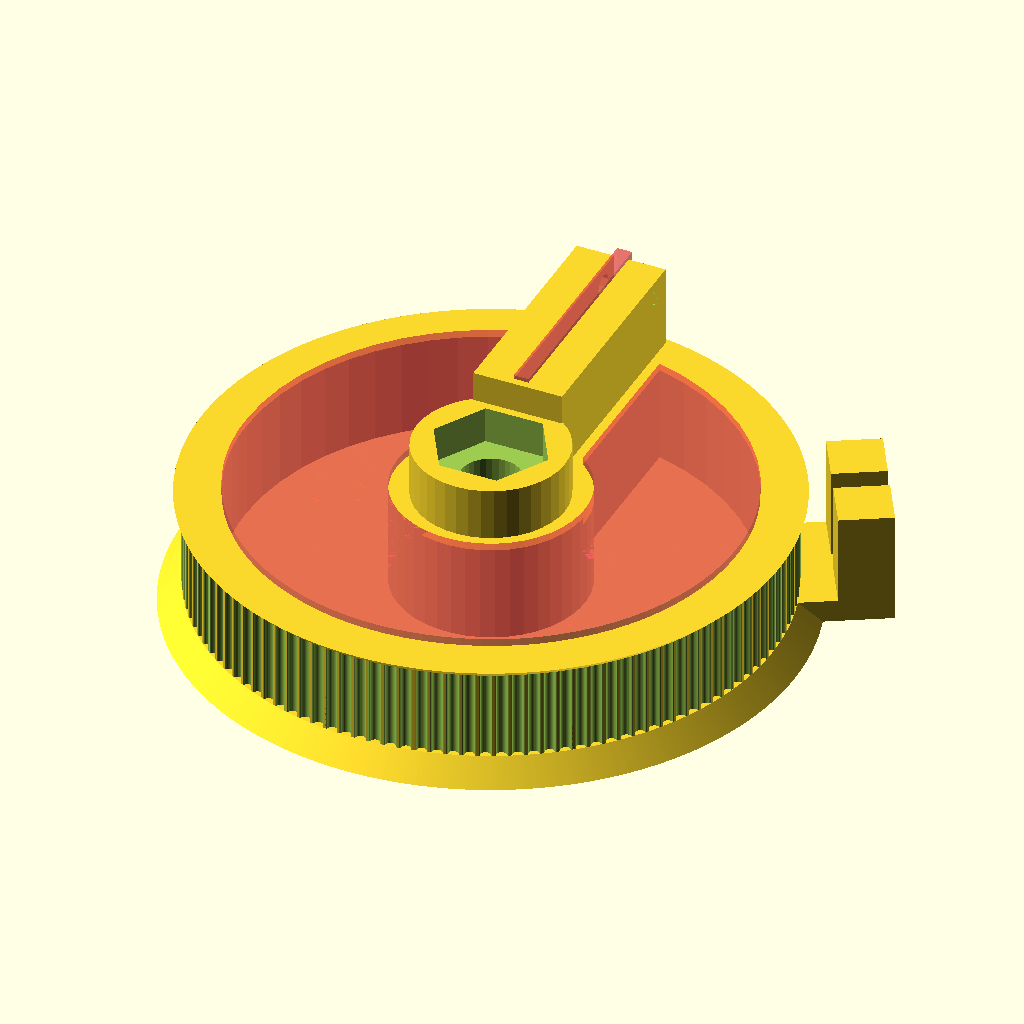
Cell 1 — every parameter at its default value.
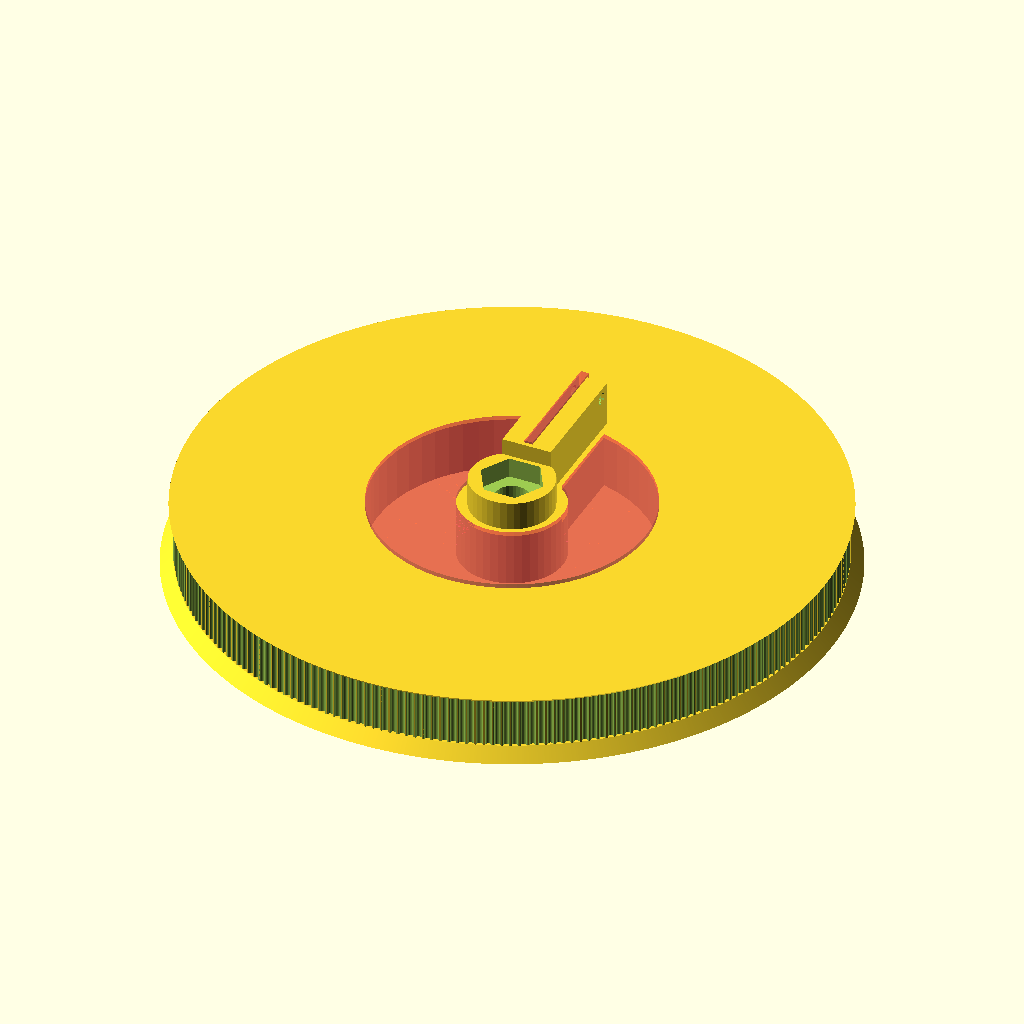
Cell 2 — teeth set to 240, the other parameters unchanged.
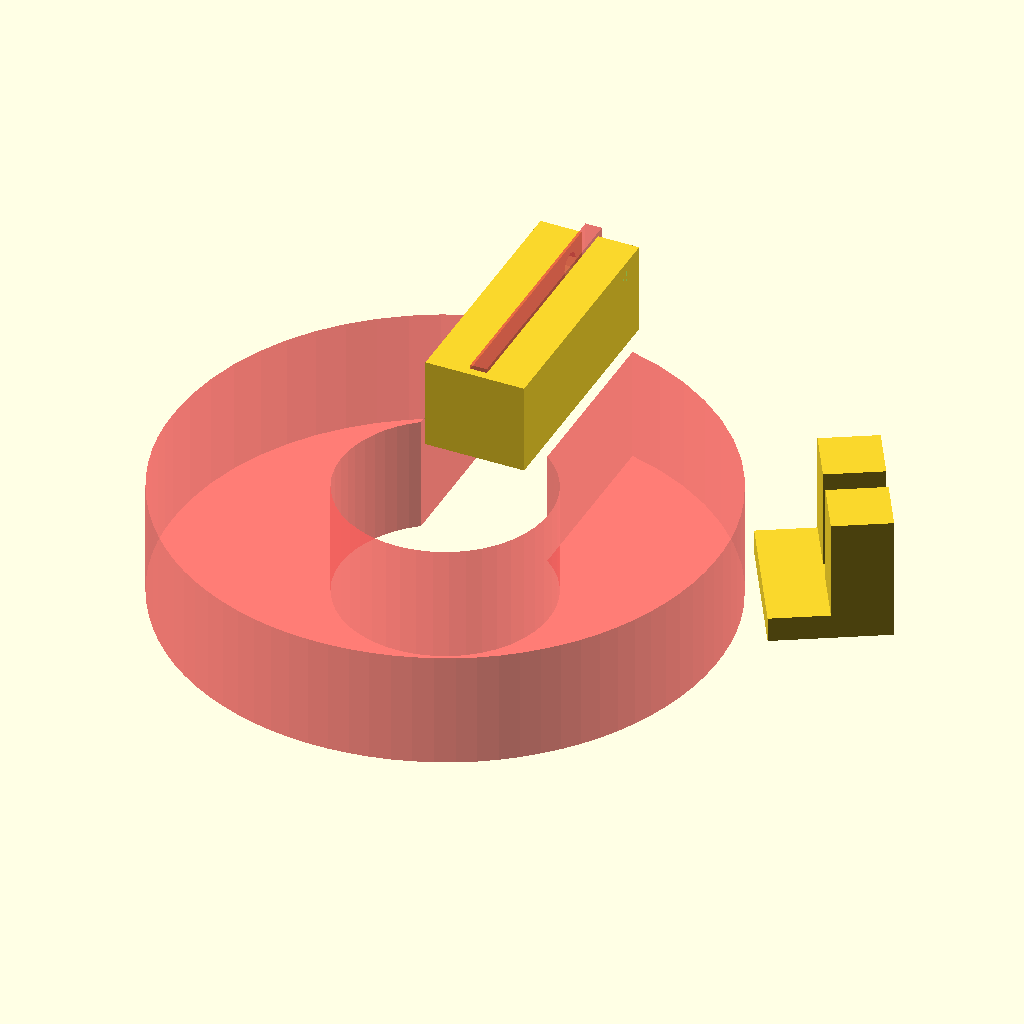
Cell 3: profile = 24 (everything else at default).
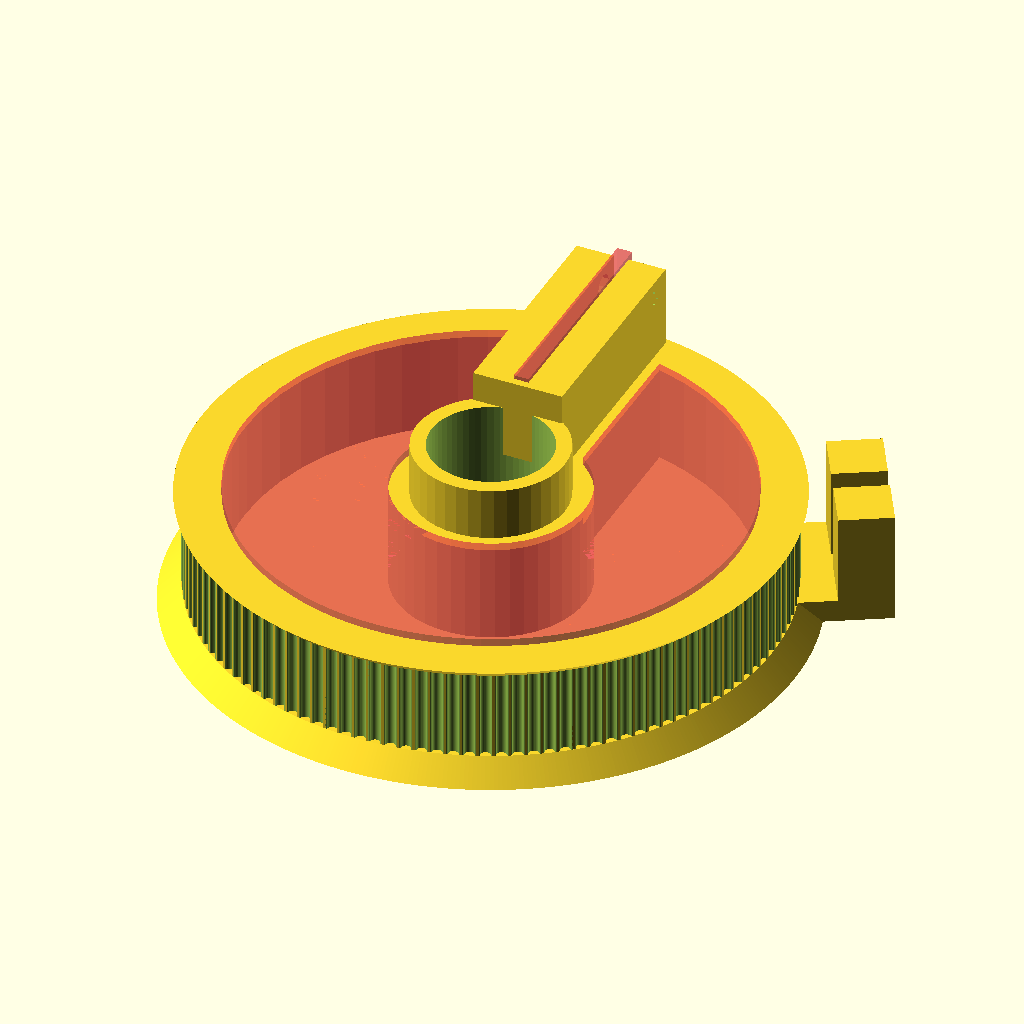
Cell 4: the same model with motor_shaft = 16.
The same orthographic view direction (rotation 55°, 0°, 25°; colour scheme Cornfield) for every cell, with the view re-fitted per cell, so scale and position can differ between cells.
OpenSCAD source file Pulley_001.scad:
// Parametric Pulley with multiple belt profiles
// by droftarts January 2012

// Based on pulleys by:
// http://www.thingiverse.com/thing:11256 by me!
// https://github.com/prusajr/PrusaMendel by Josef Prusa
// http://www.thingiverse.com/thing:3104 by GilesBathgate
// http://www.thingiverse.com/thing:2079 by nophead

// dxf tooth data from http://oem.cadregister.com/asp/PPOW_Entry.asp?company=915217&elementID=07807803/METRIC/URETH/WV0025/F
// pulley diameter checked and modelled from data at http://www.sdp-si.com/D265/HTML/D265T016.html

/**
 * @name Pulley
 * @category Printed
 * @using 1 x m3 nut, normal or nyloc
 * @using 1 x m3x10 set screw or 1 x m3x8 grub screw
 */


// tuneable constants

teeth = 120;			// Number of teeth, standard Mendel T5 belt = 8, gives Outside Diameter of 11.88mm
profile = 12;		// 1=MXL 2=40DP 3=XL 4=H 5=T2.5 6=T5 7=T10 8=AT5 9=HTD_3mm 10=HTD_5mm 11=HTD_8mm 12=GT2_2mm 13=GT2_3mm 14=GT2_5mm

motor_shaft = 8;	// NEMA17 motor shaft exact diameter = 5
m3_dia = 3.2;		// 3mm hole diameter
m3_nut_hex = 1;		// 1 for hex, 0 for square nut
m3_nut_flats = 5.7;	// normal M3 hex nut exact width = 5.5
m3_nut_depth = 2.7;	// normal M3 hex nut exact depth = 2.4, nyloc = 4

retainer = 1;		// Belt retainer above teeth, 0 = No, 1 = Yes
retainer_ht = 3;	// height of retainer flange over pulley, standard = 1.5
idler = 1;			// Belt retainer below teeth, 0 = No, 1 = Yes
idler_ht = 1.0;		// height of idler flange over pulley, standard = 1.5

pulley_t_ht = 12;	// length of toothed part of pulley, standard = 12
pulley_b_ht = 8;		// pulley base height, standard = 8. Set to same as idler_ht if you want an idler but no pulley.
pulley_b_dia = 20;	// pulley base diameter, standard = 20
no_of_nuts = 0;		// number of captive nuts required, standard = 1
nut_angle = 90;		// angle between nuts, standard = 90
nut_shaft_distance = 1;	// distance between inner face of nut and shaft, can be negative.


//	********************************
//	** Scaling tooth for good fit **
//	********************************
/*	To improve fit of belt to pulley, set the following constant. Decrease or increase by 0.1mm at a time. We are modelling the *BELT* tooth here, not the tooth on the pulley. Increasing the number will *decrease* the pulley tooth size. Increasing the tooth width will also scale proportionately the tooth depth, to maintain the shape of the tooth, and increase how far into the pulley the tooth is indented. Can be negative */

additional_tooth_width = 0.2; //mm

//	If you need more tooth depth than this provides, adjust the following constant. However, this will cause the shape of the tooth to change.

additional_tooth_depth = 0; //mm

// calculated constants

nut_elevation = pulley_b_ht/2;
m3_nut_points = 2*((m3_nut_flats/2)/cos(30)); // This is needed for the nut trap

// The following set the pulley diameter for a given number of teeth

MXL_pulley_dia = tooth_spacing (2.032,0.254);
40DP_pulley_dia = tooth_spacing (2.07264,0.1778);
XL_pulley_dia = tooth_spacing (5.08,0.254);
H_pulley_dia = tooth_spacing (9.525,0.381);
T2_5_pulley_dia = tooth_spaceing_curvefit (0.7467,0.796,1.026);
T5_pulley_dia = tooth_spaceing_curvefit (0.6523,1.591,1.064);
T10_pulley_dia = tooth_spacing (10,0.93);
AT5_pulley_dia = tooth_spaceing_curvefit (0.6523,1.591,1.064);
HTD_3mm_pulley_dia = tooth_spacing (3,0.381);
HTD_5mm_pulley_dia = tooth_spacing (5,0.5715);
HTD_8mm_pulley_dia = tooth_spacing (8,0.6858);
GT2_2mm_pulley_dia = tooth_spacing (2,0.254);
GT2_3mm_pulley_dia = tooth_spacing (3,0.381);
GT2_5mm_pulley_dia = tooth_spacing (5,0.5715);

// The following calls the pulley creation part, and passes the pulley diameter and tooth width to that module

//specific drawbot parts
blockWidth = 12;
blockLength = 30;
blockHeight = 6+5;
m8HeadEqvDiam = 15.5;  //actually 15.01, add some margin to make sure it fits



beltBlockRotate = 60;

beltBlockWidth = 7+7+3;

beltBlockLength = 7+7;

beltBlockThick = retainer_ht;

beltBlockShift = pulley_t_ht+pulley_b_ht+retainer_ht;

echo(beltBlockShift);



//opposite hands [1,0,0] and [0,0,0]
mirror([1,0,0]){
    difference() {
        rotate([0,180,0])union() {
            if ( profile == 1 ) { pulley ( "MXL" , MXL_pulley_dia , 0.508 , 1.321 ); }
            if ( profile == 2 ) { pulley ( "40 D.P." , 40DP_pulley_dia , 0.457 , 1.226 ); }
            if ( profile == 3 ) { pulley ( "XL" , XL_pulley_dia , 1.27, 3.051 ); }
            if ( profile == 4 ) { pulley ( "H" , H_pulley_dia ,1.905 , 5.359 ); }
            if ( profile == 5 ) { pulley ( "T2.5" , T2_5_pulley_dia , 0.7 , 1.678 ); }
            if ( profile == 6 ) { pulley ( "T5" , T5_pulley_dia , 1.19 , 3.264 ); }
            if ( profile == 7 ) { pulley ( "T10" , T10_pulley_dia , 2.5 , 6.13 ); }
            if ( profile == 8 ) { pulley ( "AT5" , AT5_pulley_dia , 1.19 , 4.268 ); }
            if ( profile == 9 ) { pulley ( "HTD 3mm" , HTD_3mm_pulley_dia , 1.289 , 2.27 ); }
            if ( profile == 10 ) { pulley ( "HTD 5mm" , HTD_5mm_pulley_dia , 2.199 , 3.781 ); }
            if ( profile == 11 ) { pulley ( "HTD 8mm" , HTD_8mm_pulley_dia , 3.607 , 6.603 ); }
            if ( profile == 12 ) { pulley ( "GT2 2mm" , GT2_2mm_pulley_dia , 0.764 , 1.494 ); }
            if ( profile == 13 ) { pulley ( "GT2 3mm" , GT2_3mm_pulley_dia , 1.169 , 2.31 ); }
            if ( profile == 14 ) { pulley ( "GT2 5mm" , GT2_5mm_pulley_dia , 1.969 , 3.952 ); }
        }

        //m8 bolt head
        translate([0,0,-4.9])cylinder(h=5,d=m8HeadEqvDiam,$fn=6);

        //cutout

        #translate([-75.8864/2,-92.5,-20])linear_extrude(height=14)import("pulleyCutout.dxf",layer="cutout");
    }
    difference() {
        //shaft clamping block
        translate([-blockWidth/2,m8HeadEqvDiam/2,-pulley_b_ht+idler_ht])cube([blockWidth,blockLength,blockHeight]);
        //shaft hole
        translate([0,1+m8HeadEqvDiam/2,-3])rotate([-90,0,0])cylinder(h=blockLength,d=6,$fn=30);
        //shaft clamp bolt
        translate([16-blockWidth/2,-3+blockLength+m8HeadEqvDiam/2,1.5])rotate([-90,0,90])cylinder(h=16,d=3,$fn=8);
        //clamping keyway
        #translate([-1,1+m8HeadEqvDiam/2,-1])cube([2,blockLength,blockHeight/2]);
    }
    rotate([0,0,beltBlockRotate])translate([-beltBlockWidth/2,75.8864/2-retainer_ht,-beltBlockShift]){

        cube([beltBlockWidth,beltBlockLength,beltBlockThick]);

        translate([0,beltBlockLength-7,retainer_ht])cube([7,7,12]);

        difference() {

            translate([beltBlockWidth-7,beltBlockLength-7,retainer_ht])cube([7,7,12]);

            #translate([beltBlockWidth-7,beltBlockLength-3.5,retainer_ht+6])rotate([0,90,0])cylinder(h=7,d=2.5,$fn=8);

        }

    }

}


// Functions

function tooth_spaceing_curvefit (b,c,d)
	= ((c * pow(teeth,d)) / (b + pow(teeth,d))) * teeth ;

function tooth_spacing(tooth_pitch,pitch_line_offset)
	= (2*((teeth*tooth_pitch)/(3.14159265*2)-pitch_line_offset)) ;

// Main Module

module pulley( belt_type , pulley_OD , tooth_depth , tooth_width )
	{
	echo (str("Belt type = ",belt_type,"; Number of teeth = ",teeth,"; Pulley Outside Diameter = ",pulley_OD,"mm "));
	tooth_distance_from_centre = sqrt( pow(pulley_OD/2,2) - pow((tooth_width+additional_tooth_width)/2,2));
	tooth_width_scale = (tooth_width + additional_tooth_width ) / tooth_width;
	tooth_depth_scale = ((tooth_depth + additional_tooth_depth ) / tooth_depth) ;


//	************************************************************************
//	*** uncomment the following line if pulley is wider than puller base ***
//	************************************************************************

//	translate ([0,0, pulley_b_ht + pulley_t_ht + retainer_ht ]) rotate ([0,180,0])

	difference()
	 {	 
		union()
		{
			//base
	
			if ( pulley_b_ht < 2 ) { echo ("CAN'T DRAW PULLEY BASE, HEIGHT LESS THAN 2!!!"); } else {
				rotate_extrude($fn=pulley_b_dia*2)
				{
						square([pulley_b_dia/2-1,pulley_b_ht]);
						square([pulley_b_dia/2,pulley_b_ht-1]);
						translate([pulley_b_dia/2-1,pulley_b_ht-1]) circle(1);
				}
			}
	
		difference()
			{
			//shaft - diameter is outside diameter of pulley
			
			translate([0,0,pulley_b_ht]) 
			rotate ([0,0,360/(teeth*4)]) 
			cylinder(r=pulley_OD/2,h=pulley_t_ht, $fn=teeth*4);
	
			//teeth - cut out of shaft
		
			for(i=[1:teeth]) 
			rotate([0,0,i*(360/teeth)])
			translate([0,-tooth_distance_from_centre,pulley_b_ht -1]) 
			scale ([ tooth_width_scale , tooth_depth_scale , 1 ]) 
			{
			if ( profile == 1 ) { MXL();}
			if ( profile == 2 ) { 40DP();}
			if ( profile == 3 ) { XL();}
			if ( profile == 4 ) { H();}
			if ( profile == 5 ) { T2_5();}
			if ( profile == 6 ) { T5();}
			if ( profile == 7 ) { T10();}
			if ( profile == 8 ) { AT5();}
			if ( profile == 9 ) { HTD_3mm();}
			if ( profile == 10 ) { HTD_5mm();}
			if ( profile == 11 ) { HTD_8mm();}
			if ( profile == 12 ) { GT2_2mm();}
			if ( profile == 13 ) { GT2_3mm();}
			if ( profile == 14 ) { GT2_5mm();}
			}

			}
			
		//belt retainer / idler
		if ( retainer > 0 ) {translate ([0,0, pulley_b_ht + pulley_t_ht ]) 
		rotate_extrude($fn=teeth*4)  
		polygon([[0,0],[pulley_OD/2,0],[pulley_OD/2 + retainer_ht , retainer_ht],[0 , retainer_ht],[0,0]]);}
		
		if ( idler > 0 ) {translate ([0,0, pulley_b_ht - idler_ht ]) 
		rotate_extrude($fn=teeth*4)  
		polygon([[0,0],[pulley_OD/2 + idler_ht,0],[pulley_OD/2 , idler_ht],[0 , idler_ht],[0,0]]);}
	
		}
	   
		//hole for motor shaft
		translate([0,0,-1])cylinder(r=motor_shaft/2,h=pulley_b_ht + pulley_t_ht + retainer_ht + 2,$fn=motor_shaft*4);
				
		//captive nut and grub screw holes
	
		if ( pulley_b_ht < m3_nut_flats ) { echo ("CAN'T DRAW CAPTIVE NUTS, HEIGHT LESS THAN NUT DIAMETER!!!"); } else {
		if ( (pulley_b_dia - motor_shaft)/2 < m3_nut_depth + 3 ) { echo ("CAN'T DRAW CAPTIVE NUTS, DIAMETER TOO SMALL FOR NUT DEPTH!!!"); } else {
	
		if(no_of_nuts>0){	
                    for(j=[1:no_of_nuts]) rotate([0,0,j*nut_angle])
			translate([0,0,nut_elevation])rotate([90,0,0])
	
			union()
			{
				//entrance
				translate([0,-pulley_b_ht/4-0.5,motor_shaft/2+m3_nut_depth/2+nut_shaft_distance]) cube([m3_nut_flats,pulley_b_ht/2+1,m3_nut_depth],center=true);
	
				//nut
				if ( m3_nut_hex > 0 )
					{
						// hex nut
						translate([0,0.25,motor_shaft/2+m3_nut_depth/2+nut_shaft_distance]) rotate([0,0,30]) cylinder(r=m3_nut_points/2,h=m3_nut_depth,center=true,$fn=6);
					} else {
						// square nut
						translate([0,0.25,motor_shaft/2+m3_nut_depth/2+nut_shaft_distance]) cube([m3_nut_flats,m3_nut_flats,m3_nut_depth],center=true);
					}
	
				//grub screw hole
				rotate([0,0,22.5])cylinder(r=m3_dia/2,h=pulley_b_dia/2+1,$fn=8);
			}
                    }
                        
		}}
	 }
	   
	}


// Tooth profile modules

module MXL()
	{
	linear_extrude(height=pulley_t_ht+2) polygon([[-0.660421,-0.5],[-0.660421,0],[-0.621898,0.006033],[-0.587714,0.023037],[-0.560056,0.049424],[-0.541182,0.083609],[-0.417357,0.424392],[-0.398413,0.458752],[-0.370649,0.48514],[-0.336324,0.502074],[-0.297744,0.508035],[0.297744,0.508035],[0.336268,0.502074],[0.370452,0.48514],[0.39811,0.458752],[0.416983,0.424392],[0.540808,0.083609],[0.559752,0.049424],[0.587516,0.023037],[0.621841,0.006033],[0.660421,0],[0.660421,-0.5]]);
	}

module 40DP()
	{
	linear_extrude(height=pulley_t_ht+2) polygon([[-0.612775,-0.5],[-0.612775,0],[-0.574719,0.010187],[-0.546453,0.0381],[-0.355953,0.3683],[-0.327604,0.405408],[-0.291086,0.433388],[-0.248548,0.451049],[-0.202142,0.4572],[0.202494,0.4572],[0.248653,0.451049],[0.291042,0.433388],[0.327609,0.405408],[0.356306,0.3683],[0.546806,0.0381],[0.574499,0.010187],[0.612775,0],[0.612775,-0.5]]);
	}

module XL()
	{
	linear_extrude(height=pulley_t_ht+2) polygon([[-1.525411,-1],[-1.525411,0],[-1.41777,0.015495],[-1.320712,0.059664],[-1.239661,0.129034],[-1.180042,0.220133],[-0.793044,1.050219],[-0.733574,1.141021],[-0.652507,1.210425],[-0.555366,1.254759],[-0.447675,1.270353],[0.447675,1.270353],[0.555366,1.254759],[0.652507,1.210425],[0.733574,1.141021],[0.793044,1.050219],[1.180042,0.220133],[1.239711,0.129034],[1.320844,0.059664],[1.417919,0.015495],[1.525411,0],[1.525411,-1]]);
	}

module H()
	{
	linear_extrude(height=pulley_t_ht+2) polygon([[-2.6797,-1],[-2.6797,0],[-2.600907,0.006138],[-2.525342,0.024024],[-2.45412,0.052881],[-2.388351,0.091909],[-2.329145,0.140328],[-2.277614,0.197358],[-2.234875,0.262205],[-2.202032,0.334091],[-1.75224,1.57093],[-1.719538,1.642815],[-1.676883,1.707663],[-1.62542,1.764693],[-1.566256,1.813112],[-1.500512,1.85214],[-1.4293,1.880997],[-1.353742,1.898883],[-1.274949,1.905021],[1.275281,1.905021],[1.354056,1.898883],[1.429576,1.880997],[1.500731,1.85214],[1.566411,1.813112],[1.625508,1.764693],[1.676919,1.707663],[1.719531,1.642815],[1.752233,1.57093],[2.20273,0.334091],[2.235433,0.262205],[2.278045,0.197358],[2.329455,0.140328],[2.388553,0.091909],[2.454233,0.052881],[2.525384,0.024024],[2.600904,0.006138],[2.6797,0],[2.6797,-1]]);
	}

module T2_5()
	{
	linear_extrude(height=pulley_t_ht+2) polygon([[-0.839258,-0.5],[-0.839258,0],[-0.770246,0.021652],[-0.726369,0.079022],[-0.529167,0.620889],[-0.485025,0.67826],[-0.416278,0.699911],[0.416278,0.699911],[0.484849,0.67826],[0.528814,0.620889],[0.726369,0.079022],[0.770114,0.021652],[0.839258,0],[0.839258,-0.5]]);
	}

module T5()
	{
	linear_extrude(height=pulley_t_ht+2) polygon([[-1.632126,-0.5],[-1.632126,0],[-1.568549,0.004939],[-1.507539,0.019367],[-1.450023,0.042686],[-1.396912,0.074224],[-1.349125,0.113379],[-1.307581,0.159508],[-1.273186,0.211991],[-1.246868,0.270192],[-1.009802,0.920362],[-0.983414,0.978433],[-0.949018,1.030788],[-0.907524,1.076798],[-0.859829,1.115847],[-0.80682,1.147314],[-0.749402,1.170562],[-0.688471,1.184956],[-0.624921,1.189895],[0.624971,1.189895],[0.688622,1.184956],[0.749607,1.170562],[0.807043,1.147314],[0.860055,1.115847],[0.907754,1.076798],[0.949269,1.030788],[0.9837,0.978433],[1.010193,0.920362],[1.246907,0.270192],[1.273295,0.211991],[1.307726,0.159508],[1.349276,0.113379],[1.397039,0.074224],[1.450111,0.042686],[1.507589,0.019367],[1.568563,0.004939],[1.632126,0],[1.632126,-0.5]]);
	}

module T10()
	{
	linear_extrude(height=pulley_t_ht+2) polygon([[-3.06511,-1],[-3.06511,0],[-2.971998,0.007239],[-2.882718,0.028344],[-2.79859,0.062396],[-2.720931,0.108479],[-2.651061,0.165675],[-2.590298,0.233065],[-2.539962,0.309732],[-2.501371,0.394759],[-1.879071,2.105025],[-1.840363,2.190052],[-1.789939,2.266719],[-1.729114,2.334109],[-1.659202,2.391304],[-1.581518,2.437387],[-1.497376,2.47144],[-1.408092,2.492545],[-1.314979,2.499784],[1.314979,2.499784],[1.408091,2.492545],[1.497371,2.47144],[1.581499,2.437387],[1.659158,2.391304],[1.729028,2.334109],[1.789791,2.266719],[1.840127,2.190052],[1.878718,2.105025],[2.501018,0.394759],[2.539726,0.309732],[2.59015,0.233065],[2.650975,0.165675],[2.720887,0.108479],[2.798571,0.062396],[2.882713,0.028344],[2.971997,0.007239],[3.06511,0],[3.06511,-1]]);
	}

module AT5()
	{
	linear_extrude(height=pulley_t_ht+2) polygon([[-2.134129,-0.75],[-2.134129,0],[-2.058023,0.005488],[-1.984595,0.021547],[-1.914806,0.047569],[-1.849614,0.082947],[-1.789978,0.127073],[-1.736857,0.179338],[-1.691211,0.239136],[-1.653999,0.305859],[-1.349199,0.959203],[-1.286933,1.054635],[-1.201914,1.127346],[-1.099961,1.173664],[-0.986896,1.18992],[0.986543,1.18992],[1.099614,1.173664],[1.201605,1.127346],[1.286729,1.054635],[1.349199,0.959203],[1.653646,0.305859],[1.690859,0.239136],[1.73651,0.179338],[1.789644,0.127073],[1.849305,0.082947],[1.914539,0.047569],[1.984392,0.021547],[2.057906,0.005488],[2.134129,0],[2.134129,-0.75]]);
	}

module HTD_3mm()
	{
	linear_extrude(height=pulley_t_ht+2) polygon([[-1.135062,-0.5],[-1.135062,0],[-1.048323,0.015484],[-0.974284,0.058517],[-0.919162,0.123974],[-0.889176,0.206728],[-0.81721,0.579614],[-0.800806,0.653232],[-0.778384,0.72416],[-0.750244,0.792137],[-0.716685,0.856903],[-0.678005,0.918199],[-0.634505,0.975764],[-0.586483,1.029338],[-0.534238,1.078662],[-0.47807,1.123476],[-0.418278,1.16352],[-0.355162,1.198533],[-0.289019,1.228257],[-0.22015,1.25243],[-0.148854,1.270793],[-0.07543,1.283087],[-0.000176,1.28905],[0.075081,1.283145],[0.148515,1.270895],[0.219827,1.252561],[0.288716,1.228406],[0.354879,1.19869],[0.418018,1.163675],[0.477831,1.123623],[0.534017,1.078795],[0.586276,1.029452],[0.634307,0.975857],[0.677809,0.91827],[0.716481,0.856953],[0.750022,0.792167],[0.778133,0.724174],[0.800511,0.653236],[0.816857,0.579614],[0.888471,0.206728],[0.919014,0.123974],[0.974328,0.058517],[1.048362,0.015484],[1.135062,0],[1.135062,-0.5]]);
	}

module HTD_5mm()
	{
	linear_extrude(height=pulley_t_ht+2) polygon([[-1.89036,-0.75],[-1.89036,0],[-1.741168,0.02669],[-1.61387,0.100806],[-1.518984,0.21342],[-1.467026,0.3556],[-1.427162,0.960967],[-1.398568,1.089602],[-1.359437,1.213531],[-1.310296,1.332296],[-1.251672,1.445441],[-1.184092,1.552509],[-1.108081,1.653042],[-1.024167,1.746585],[-0.932877,1.832681],[-0.834736,1.910872],[-0.730271,1.980701],[-0.62001,2.041713],[-0.504478,2.09345],[-0.384202,2.135455],[-0.259708,2.167271],[-0.131524,2.188443],[-0.000176,2.198511],[0.131296,2.188504],[0.259588,2.167387],[0.384174,2.135616],[0.504527,2.093648],[0.620123,2.04194],[0.730433,1.980949],[0.834934,1.911132],[0.933097,1.832945],[1.024398,1.746846],[1.108311,1.653291],[1.184308,1.552736],[1.251865,1.445639],[1.310455,1.332457],[1.359552,1.213647],[1.39863,1.089664],[1.427162,0.960967],[1.467026,0.3556],[1.518984,0.21342],[1.61387,0.100806],[1.741168,0.02669],[1.89036,0],[1.89036,-0.75]]);
	}

module HTD_8mm()
	{
	linear_extrude(height=pulley_t_ht+2) polygon([[-3.301471,-1],[-3.301471,0],[-3.16611,0.012093],[-3.038062,0.047068],[-2.919646,0.10297],[-2.813182,0.177844],[-2.720989,0.269734],[-2.645387,0.376684],[-2.588694,0.496739],[-2.553229,0.627944],[-2.460801,1.470025],[-2.411413,1.691917],[-2.343887,1.905691],[-2.259126,2.110563],[-2.158035,2.30575],[-2.041518,2.490467],[-1.910478,2.66393],[-1.76582,2.825356],[-1.608446,2.973961],[-1.439261,3.10896],[-1.259169,3.22957],[-1.069074,3.335006],[-0.869878,3.424485],[-0.662487,3.497224],[-0.447804,3.552437],[-0.226732,3.589341],[-0.000176,3.607153],[0.226511,3.589461],[0.447712,3.552654],[0.66252,3.497516],[0.870027,3.424833],[1.069329,3.33539],[1.259517,3.229973],[1.439687,3.109367],[1.608931,2.974358],[1.766344,2.825731],[1.911018,2.664271],[2.042047,2.490765],[2.158526,2.305998],[2.259547,2.110755],[2.344204,1.905821],[2.411591,1.691983],[2.460801,1.470025],[2.553229,0.627944],[2.588592,0.496739],[2.645238,0.376684],[2.720834,0.269734],[2.81305,0.177844],[2.919553,0.10297],[3.038012,0.047068],[3.166095,0.012093],[3.301471,0],[3.301471,-1]]);
	}

module GT2_2mm()
	{
	linear_extrude(height=pulley_t_ht+2) polygon([[0.747183,-0.5],[0.747183,0],[0.647876,0.037218],[0.598311,0.130528],[0.578556,0.238423],[0.547158,0.343077],[0.504649,0.443762],[0.451556,0.53975],[0.358229,0.636924],[0.2484,0.707276],[0.127259,0.750044],[0,0.76447],[-0.127259,0.750044],[-0.2484,0.707276],[-0.358229,0.636924],[-0.451556,0.53975],[-0.504797,0.443762],[-0.547291,0.343077],[-0.578605,0.238423],[-0.598311,0.130528],[-0.648009,0.037218],[-0.747183,0],[-0.747183,-0.5]]);
	}

module GT2_3mm()
	{
	linear_extrude(height=pulley_t_ht+2) polygon([[-1.155171,-0.5],[-1.155171,0],[-1.065317,0.016448],[-0.989057,0.062001],[-0.93297,0.130969],[-0.90364,0.217664],[-0.863705,0.408181],[-0.800056,0.591388],[-0.713587,0.765004],[-0.60519,0.926747],[-0.469751,1.032548],[-0.320719,1.108119],[-0.162625,1.153462],[0,1.168577],[0.162625,1.153462],[0.320719,1.108119],[0.469751,1.032548],[0.60519,0.926747],[0.713587,0.765004],[0.800056,0.591388],[0.863705,0.408181],[0.90364,0.217664],[0.932921,0.130969],[0.988924,0.062001],[1.065168,0.016448],[1.155171,0],[1.155171,-0.5]]);
	}

module GT2_5mm()
	{
	linear_extrude(height=pulley_t_ht+2) polygon([[-1.975908,-0.75],[-1.975908,0],[-1.797959,0.03212],[-1.646634,0.121224],[-1.534534,0.256431],[-1.474258,0.426861],[-1.446911,0.570808],[-1.411774,0.712722],[-1.368964,0.852287],[-1.318597,0.989189],[-1.260788,1.123115],[-1.195654,1.25375],[-1.12331,1.380781],[-1.043869,1.503892],[-0.935264,1.612278],[-0.817959,1.706414],[-0.693181,1.786237],[-0.562151,1.851687],[-0.426095,1.9027],[-0.286235,1.939214],[-0.143795,1.961168],[0,1.9685],[0.143796,1.961168],[0.286235,1.939214],[0.426095,1.9027],[0.562151,1.851687],[0.693181,1.786237],[0.817959,1.706414],[0.935263,1.612278],[1.043869,1.503892],[1.123207,1.380781],[1.195509,1.25375],[1.26065,1.123115],[1.318507,0.989189],[1.368956,0.852287],[1.411872,0.712722],[1.447132,0.570808],[1.474611,0.426861],[1.534583,0.256431],[1.646678,0.121223],[1.798064,0.03212],[1.975908,0],[1.975908,-0.75]]);
	}
Customizer parameters (derived from the source; name, type, default, range or options):
teeth: number, default 120
profile: number, default 12
motor_shaft: number, default 8
m3_dia: number, default 3.2
m3_nut_hex: number, default 1
m3_nut_flats: number, default 5.7
m3_nut_depth: number, default 2.7
retainer: number, default 1
retainer_ht: number, default 3
idler: number, default 1
idler_ht: number, default 1
pulley_t_ht: number, default 12
pulley_b_ht: number, default 8
pulley_b_dia: number, default 20
no_of_nuts: number, default 0
nut_angle: number, default 90
nut_shaft_distance: number, default 1
additional_tooth_width: number, default 0.2
additional_tooth_depth: number, default 0
blockWidth: number, default 12
blockLength: number, default 30
m8HeadEqvDiam: number, default 15.5
beltBlockRotate: number, default 60
